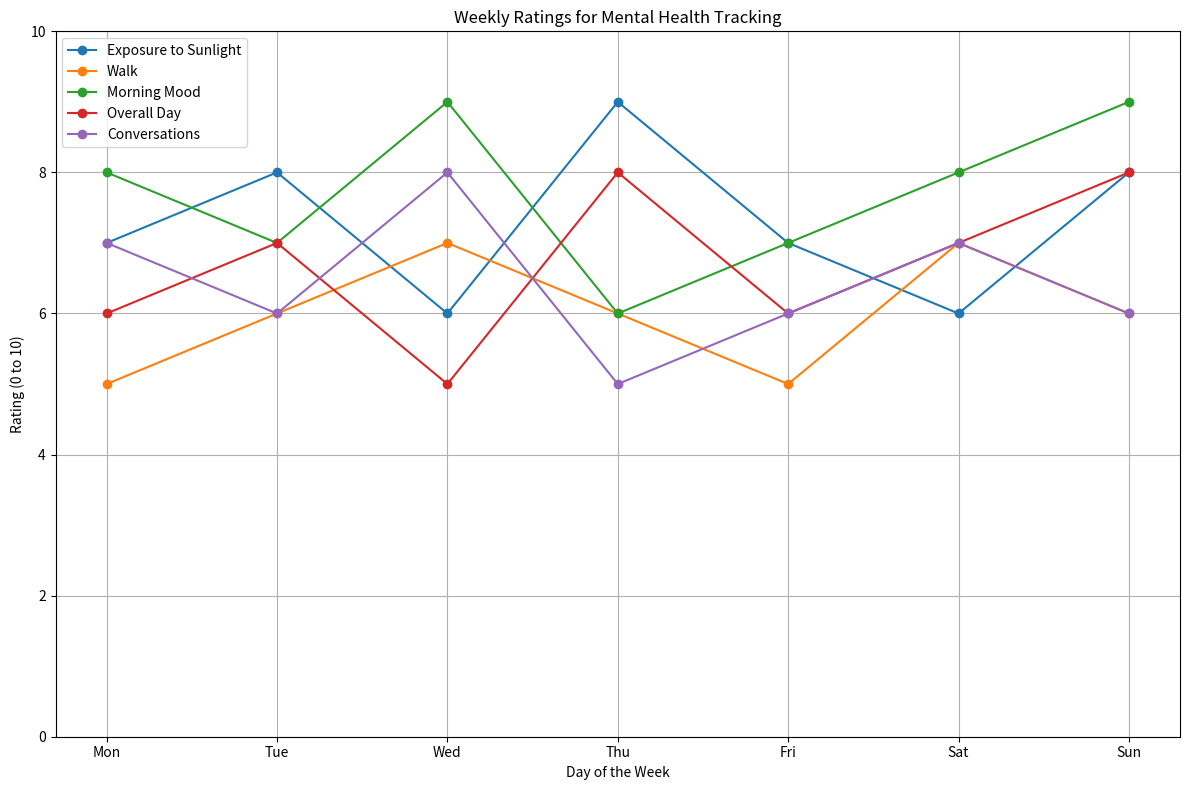

Generate this figure with matplotlib:

import matplotlib.pyplot as plt

# Questions you're asking
questions = [
    "Exposure to Sunlight",
    "Walk",
    "Morning Mood",
    "Overall Day",
    "Conversations"
]

# Sample data: Replace with your actual input later (values between 0-10 for 7 days)
data = {
    "Exposure to Sunlight": [7, 8, 6, 9, 7, 6, 8],
    "Walk": [5, 6, 7, 6, 5, 7, 6],
    "Morning Mood": [8, 7, 9, 6, 7, 8, 9],
    "Overall Day": [6, 7, 5, 8, 6, 7, 8],
    "Conversations": [7, 6, 8, 5, 6, 7, 6]
}

days = ["Mon", "Tue", "Wed", "Thu", "Fri", "Sat", "Sun"]

# Plotting all questions
plt.figure(figsize=(12, 8))
for question in questions:
    plt.plot(days, data[question], marker='o', label=question)

plt.title("Weekly Ratings for Mental Health Tracking")
plt.xlabel("Day of the Week")
plt.ylabel("Rating (0 to 10)")
plt.ylim(0, 10)
plt.grid(True)
plt.legend()
plt.tight_layout()
plt.show()
